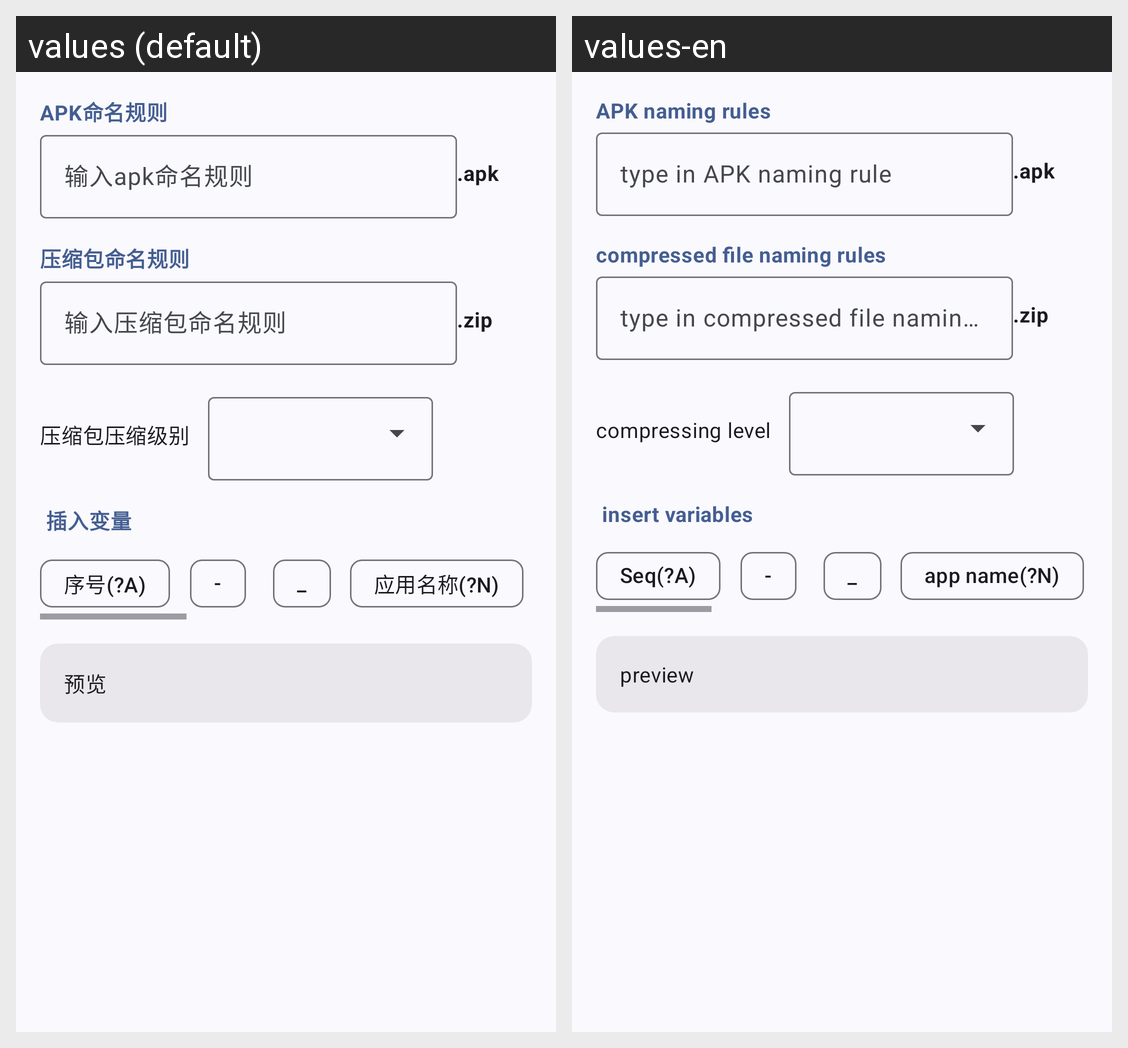

The same Android screen rendered under two of its app's locales, left to right. List the strings drawn on it with the default value and each locale's translation.
Android screen res/layout/dialog_rule.xml rendered under 2 locales, left to right: values (default), values-en. Device: Nexus 5 (rendered at 1080×1920; each locale shown at half size, 540×960, under a caption strip naming it); theme AppTheme.
Strings drawn on this screen, with the default value and each locale's value (text and hints the layout hard-codes, and strings that could not be matched under every locale, appear in the picture but are not listed):

dialog_filename_apk_att
  values: APK命名规则
  values-en: APK naming rules

hint_filename_apk
  values: 输入apk命名规则
  values-en: type in APK naming rule

dialog_filename_zip_att
  values: 压缩包命名规则
  values-en: compressed file naming rules

hint_filename_zip
  values: 输入压缩包命名规则
  values-en: type in compressed file naming rule

zip_level_att
  values: 压缩包压缩级别
  values-en: compressing level

dialog_filename_variables
  values: 插入变量
  values-en: insert variables

dialog_filename_button_sequence_number
  values: 序号(?A)
  values-en: Seq(?A)

dialog_filename_button_appname
  values: 应用名称(?N)
  values-en: app name(?N)

word_preview
  values: 预览
  values-en: preview
